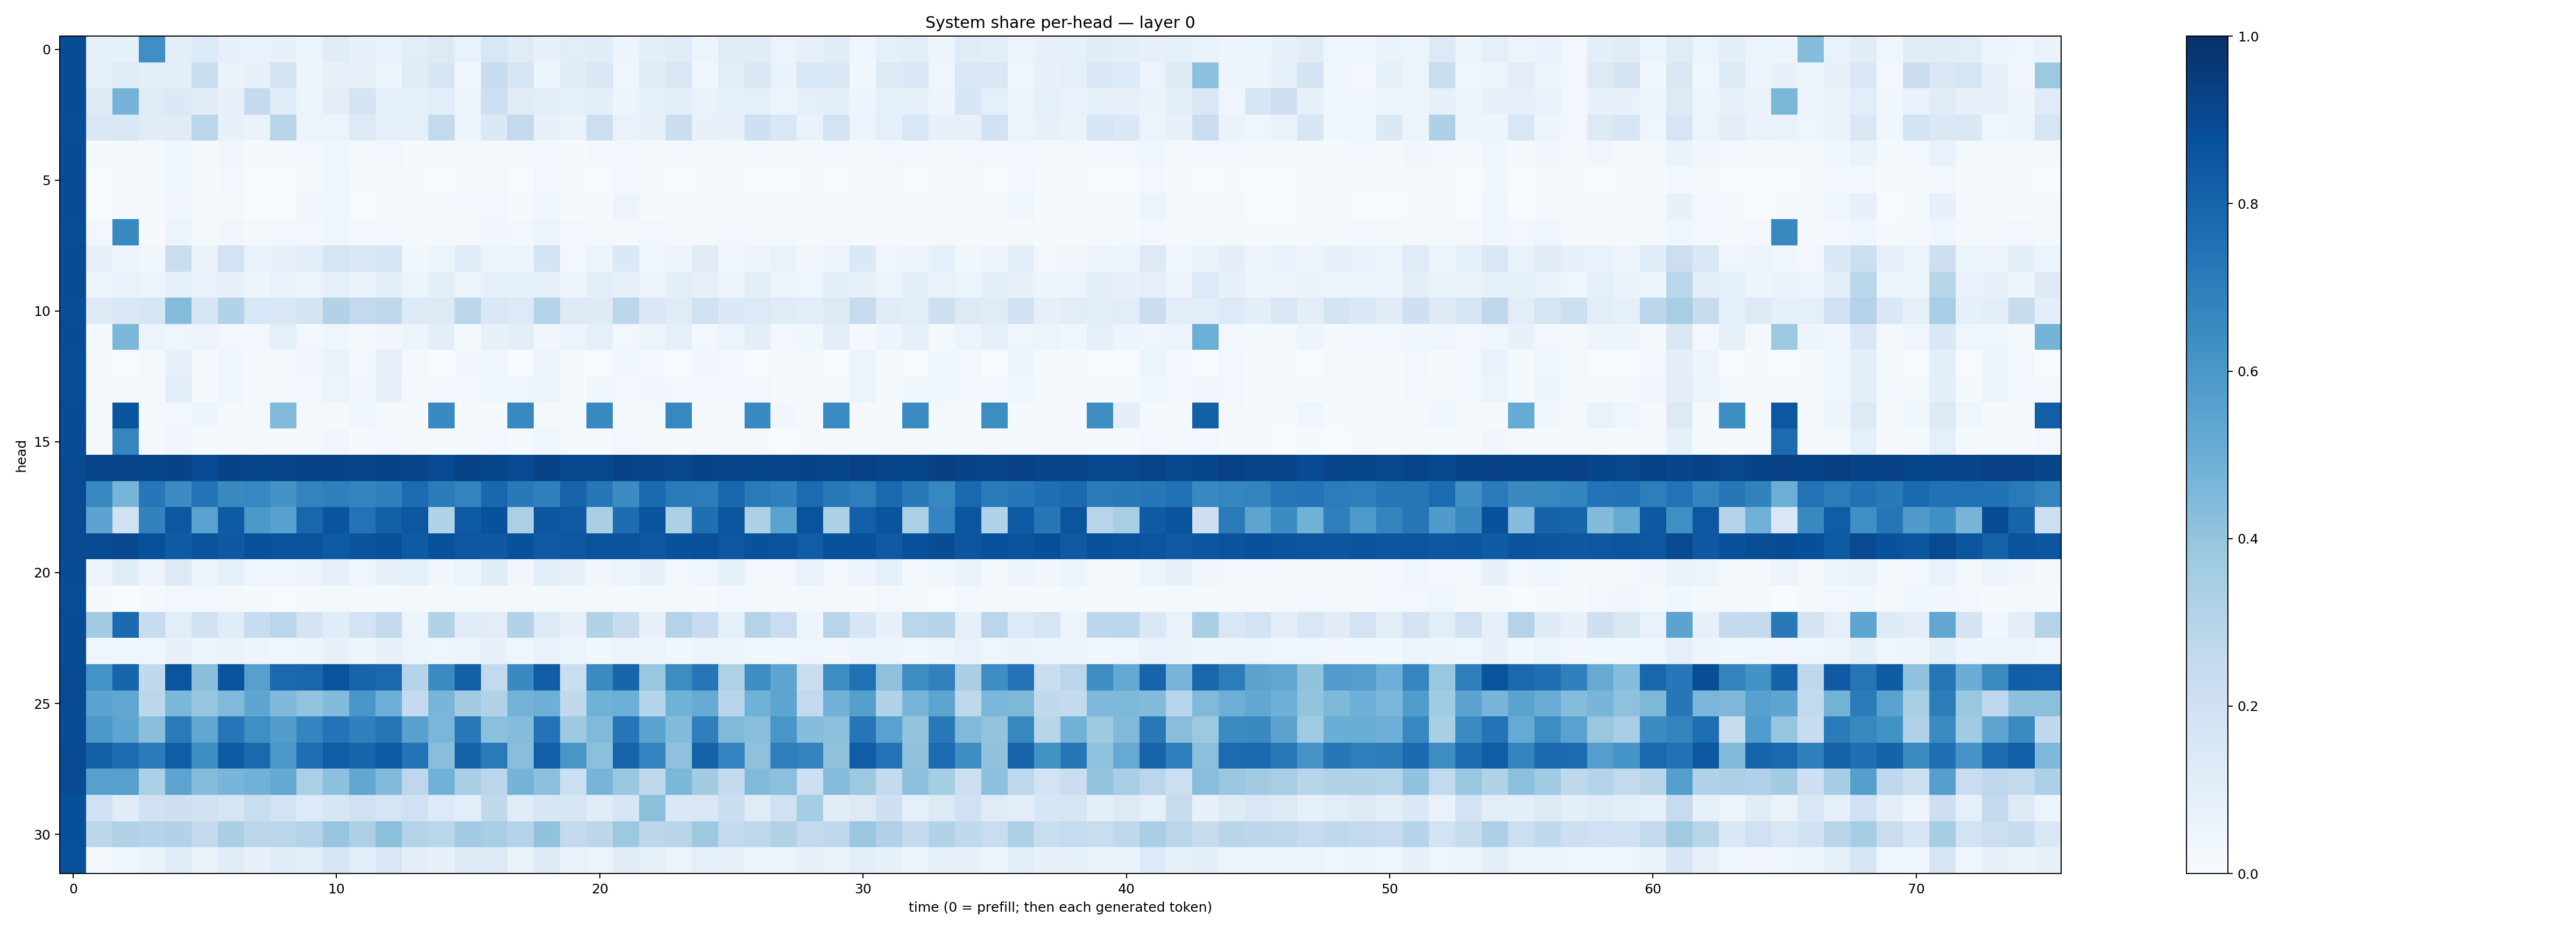

Source data for this figure (header and first rows):
0.8883864, 0.08724524, 0.0820397, 0.6345996, 0.10003522, 0.13341315, 0.0734457, 0.06902816, 0.071589336, 0.059201695, 0.11147739, 0.0780963, 0.06730671, 0.10589071, 0.1270064, 0.06791192, 0.1545528, 0.1186861, 0.0740745, 0.10661709, 0.1138057, 0.050529834, 0.097057216, 0.117604345
0.888, 0.08837, 0.1154, 0.09718, 0.1002, 0.2265, 0.06278, 0.07554, 0.1725, 0.04692, 0.07101, 0.07829, 0.05922, 0.1155, 0.1614, 0.04592, 0.236, 0.1607, 0.06241, 0.113, 0.145, 0.03986, 0.1184, 0.1497
0.8871, 0.1236, 0.4763, 0.1177, 0.1387, 0.111, 0.07719, 0.2506, 0.1141, 0.05377, 0.09827, 0.1748, 0.09016, 0.09064, 0.1092, 0.05427, 0.2172, 0.1099, 0.1001, 0.08648, 0.09431, 0.05407, 0.08776, 0.09729
0.8866, 0.1473, 0.1425, 0.1101, 0.1119, 0.2847, 0.07647, 0.0658, 0.2891, 0.05482, 0.06218, 0.1272, 0.0896, 0.08867, 0.2586, 0.05935, 0.1373, 0.2527, 0.07087, 0.0646, 0.2175, 0.06985, 0.07238, 0.2234
0.8874, 0.01208, 0.01871, 0.01457, 0.03704, 0.02016, 0.0328, 0.01464, 0.01244, 0.02762, 0.03938, 0.02174, 0.02425, 0.01471, 0.02305, 0.02124, 0.01776, 0.02211, 0.02924, 0.0134, 0.02369, 0.02606, 0.01942, 0.02498
0.8874, 0.006341, 0.01032, 0.01783, 0.03646, 0.01185, 0.02497, 0.00594, 0.004151, 0.02194, 0.0405, 0.008739, 0.02007, 0.01136, 0.005299, 0.0181, 0.0204, 0.005196, 0.02396, 0.01076, 0.005126, 0.02363, 0.01376, 0.005122
0.8893, 0.00479, 0.01041, 0.0185, 0.03217, 0.01575, 0.02299, 0.005073, 0.003267, 0.03428, 0.04623, 0.005143, 0.02244, 0.009866, 0.01086, 0.02765, 0.02566, 0.011, 0.03955, 0.008721, 0.01082, 0.05549, 0.01148, 0.01094
0.8865, 0.02693, 0.6591, 0.01108, 0.05138, 0.01726, 0.03186, 0.01859, 0.0265, 0.03026, 0.04023, 0.02933, 0.0271, 0.01736, 0.02067, 0.02286, 0.03421, 0.0236, 0.05404, 0.02493, 0.02097, 0.02313, 0.02634, 0.01877
0.8887, 0.07206, 0.04843, 0.03623, 0.2281, 0.06525, 0.1828, 0.06779, 0.07359, 0.1067, 0.1672, 0.1408, 0.1708, 0.03663, 0.05082, 0.114, 0.05413, 0.05183, 0.1776, 0.02428, 0.0508, 0.1378, 0.03943, 0.05064
0.8892, 0.04992, 0.06978, 0.05645, 0.09232, 0.07008, 0.07702, 0.04935, 0.06653, 0.06122, 0.08619, 0.06358, 0.09653, 0.05184, 0.09425, 0.05658, 0.08868, 0.09355, 0.08956, 0.04744, 0.09427, 0.08316, 0.05605, 0.09508
0.8836, 0.1275, 0.1427, 0.159, 0.436, 0.1589, 0.3097, 0.1524, 0.149, 0.172, 0.3162, 0.2578, 0.2682, 0.13, 0.1286, 0.2791, 0.1456, 0.1352, 0.3051, 0.1314, 0.1216, 0.2791, 0.1423, 0.1188
0.8874, 0.02327, 0.4576, 0.05494, 0.04376, 0.05761, 0.02456, 0.02474, 0.09165, 0.02877, 0.04199, 0.02343, 0.03373, 0.04702, 0.09697, 0.02228, 0.07644, 0.09624, 0.035, 0.05675, 0.09327, 0.02743, 0.05262, 0.09238
0.8862, 0.01595, 0.006892, 0.01701, 0.07979, 0.01053, 0.0421, 0.01478, 0.01258, 0.03335, 0.06739, 0.02645, 0.07816, 0.02247, 0.007707, 0.03512, 0.04209, 0.007442, 0.05685, 0.01436, 0.006623, 0.03585, 0.02927, 0.006824
0.8859, 0.01717, 0.01068, 0.01949, 0.1077, 0.02131, 0.04377, 0.01454, 0.02314, 0.03102, 0.06078, 0.03214, 0.07269, 0.02321, 0.03122, 0.03036, 0.04274, 0.03985, 0.05091, 0.01417, 0.03558, 0.02863, 0.03379, 0.02851
0.8902, 0.02203, 0.8595, 0.01576, 0.02937, 0.04789, 0.02231, 0.01699, 0.4475, 0.02332, 0.02024, 0.03944, 0.01663, 0.01157, 0.6556, 0.01106, 0.01915, 0.6571, 0.02183, 0.01528, 0.6579, 0.02262, 0.01566, 0.6604
0.8886, 0.01144, 0.6698, 0.01343, 0.03289, 0.01319, 0.02196, 0.009366, 0.0138, 0.02225, 0.03364, 0.01052, 0.0303, 0.01625, 0.01461, 0.02076, 0.03037, 0.01454, 0.03914, 0.01503, 0.01422, 0.0249, 0.01901, 0.01411
0.8967, 0.917, 0.9143, 0.9129, 0.9227, 0.8944, 0.9245, 0.9138, 0.9213, 0.9266, 0.9252, 0.921, 0.9296, 0.9175, 0.9015, 0.9277, 0.9105, 0.8991, 0.9255, 0.9091, 0.9062, 0.9256, 0.9159, 0.9068
0.8946, 0.6596, 0.4678, 0.7263, 0.648, 0.7395, 0.6529, 0.6676, 0.6184, 0.6797, 0.6949, 0.675, 0.6897, 0.771, 0.7085, 0.6796, 0.7857, 0.7158, 0.6892, 0.7987, 0.7237, 0.6478, 0.7794, 0.7135
0.8947, 0.544, 0.1967, 0.6819, 0.8513, 0.5535, 0.8311, 0.5967, 0.5555, 0.7909, 0.8604, 0.7446, 0.8137, 0.8507, 0.3131, 0.8353, 0.8675, 0.3325, 0.8528, 0.8364, 0.3368, 0.7636, 0.8632, 0.3308
0.8961, 0.892, 0.9034, 0.8789, 0.8315, 0.8669, 0.8421, 0.8758, 0.8667, 0.8656, 0.8335, 0.8612, 0.8774, 0.8359, 0.8736, 0.8488, 0.8401, 0.8686, 0.8361, 0.8503, 0.8656, 0.8631, 0.8484, 0.8686
0.8872, 0.04713, 0.1135, 0.04939, 0.1214, 0.04933, 0.09047, 0.04002, 0.04451, 0.04847, 0.09196, 0.04539, 0.0818, 0.08611, 0.03341, 0.0591, 0.1143, 0.03214, 0.1065, 0.07678, 0.0313, 0.0538, 0.07168, 0.02774
0.8837, 0.009621, 0.0009955, 0.01263, 0.02706, 0.02972, 0.01645, 0.0119, 0.00537, 0.01327, 0.01688, 0.01883, 0.01114, 0.01816, 0.0169, 0.01532, 0.01924, 0.01692, 0.01429, 0.02248, 0.01634, 0.007834, 0.02105, 0.0157
0.8888, 0.3568, 0.776, 0.2357, 0.1067, 0.1933, 0.1144, 0.24, 0.282, 0.1727, 0.1168, 0.1859, 0.2544, 0.06097, 0.316, 0.1171, 0.1047, 0.3133, 0.128, 0.07405, 0.3129, 0.24, 0.07621, 0.306
0.8877, 0.04348, 0.03667, 0.04278, 0.07472, 0.05165, 0.06316, 0.04976, 0.03904, 0.04983, 0.08124, 0.04753, 0.07563, 0.05206, 0.04145, 0.0565, 0.078, 0.0394, 0.06915, 0.05141, 0.03783, 0.05855, 0.05886, 0.03797
0.895, 0.6153, 0.7936, 0.2623, 0.8557, 0.4228, 0.8632, 0.5619, 0.7844, 0.7921, 0.8667, 0.7981, 0.7818, 0.2971, 0.6488, 0.815, 0.2615, 0.654, 0.8255, 0.224, 0.6488, 0.7965, 0.387, 0.6422
0.8914, 0.5449, 0.5327, 0.2777, 0.4592, 0.3955, 0.447, 0.5361, 0.4496, 0.4014, 0.4376, 0.6032, 0.4955, 0.256, 0.4666, 0.3633, 0.3157, 0.4784, 0.4959, 0.2624, 0.4854, 0.4972, 0.3, 0.4875
0.8867, 0.5964, 0.5374, 0.4246, 0.7076, 0.5278, 0.7299, 0.6364, 0.574, 0.6735, 0.7417, 0.6892, 0.727, 0.5572, 0.4618, 0.7221, 0.4214, 0.434, 0.7387, 0.3729, 0.447, 0.7287, 0.5431, 0.4393
0.8949, 0.8129, 0.7656, 0.7104, 0.8268, 0.6388, 0.8331, 0.7794, 0.5955, 0.759, 0.8243, 0.7931, 0.8311, 0.7419, 0.4259, 0.8039, 0.7124, 0.4259, 0.8182, 0.6047, 0.4215, 0.8003, 0.6754, 0.4125
0.8931, 0.5609, 0.5588, 0.3355, 0.5406, 0.437, 0.4679, 0.4818, 0.5198, 0.3356, 0.4153, 0.5283, 0.4426, 0.2759, 0.4871, 0.3365, 0.2813, 0.4766, 0.4171, 0.2162, 0.4724, 0.387, 0.2713, 0.4577
0.8814, 0.201, 0.1168, 0.19, 0.2055, 0.1926, 0.1693, 0.2342, 0.1825, 0.134, 0.1607, 0.2026, 0.1677, 0.201, 0.1357, 0.106, 0.2618, 0.116, 0.1567, 0.1628, 0.1143, 0.1598, 0.4197, 0.1436
0.8822, 0.2873, 0.315, 0.2988, 0.3108, 0.2514, 0.3384, 0.2814, 0.2844, 0.3061, 0.3955, 0.3256, 0.4201, 0.3071, 0.2855, 0.3652, 0.3419, 0.2993, 0.4029, 0.2538, 0.2811, 0.3777, 0.2788, 0.2914
0.8695, 0.01638, 0.03694, 0.06338, 0.1205, 0.06338, 0.1163, 0.07439, 0.1145, 0.1084, 0.1612, 0.1069, 0.1521, 0.09486, 0.07382, 0.1216, 0.127, 0.06349, 0.1259, 0.06987, 0.06064, 0.1111, 0.08534, 0.05882
